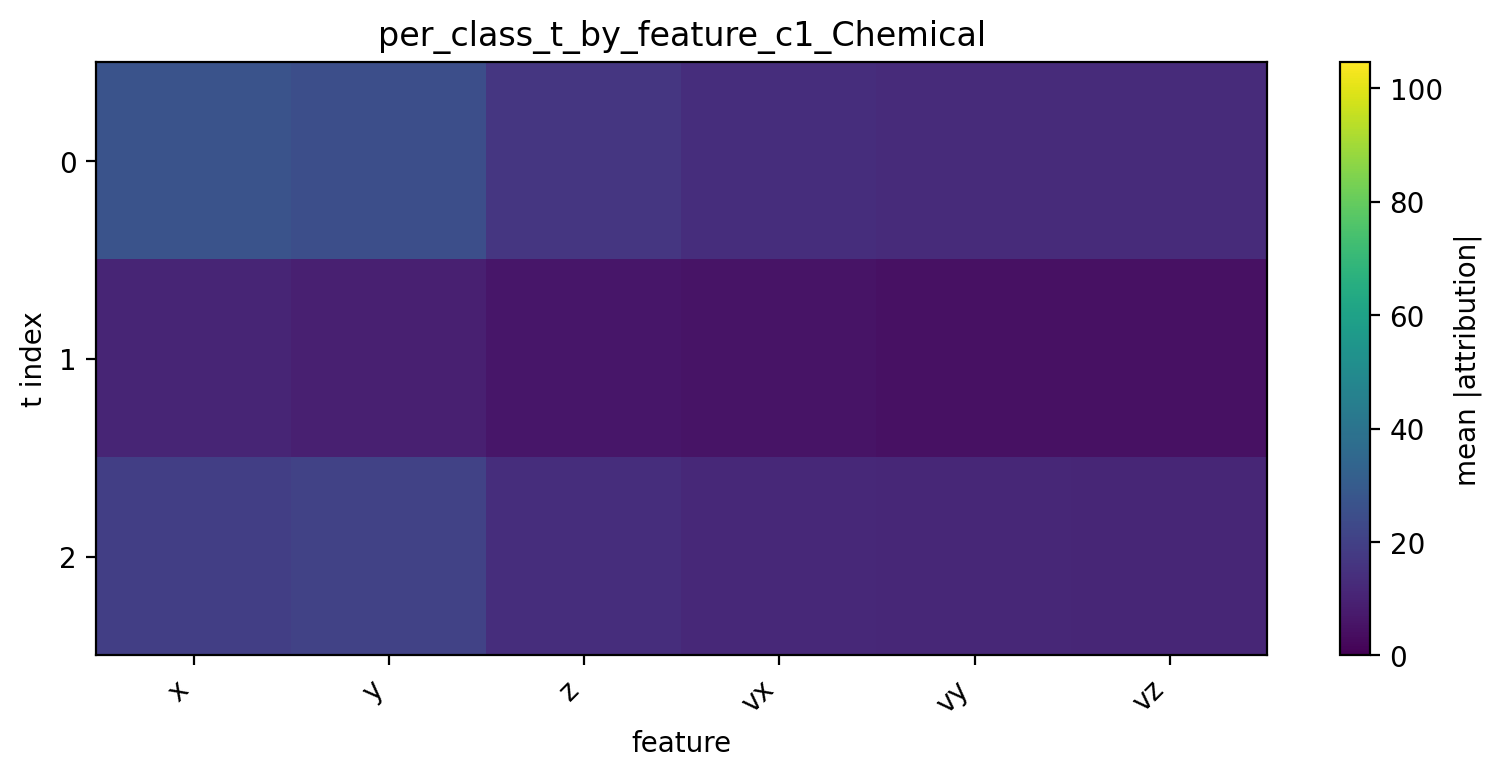

The data file committed next to this chart (first rows):
t, x, y, z, vx, vy, vz
0, 26.93, 25.33, 16.51, 13.88, 12.67, 12.82
1, 10.66, 9.339, 6.318, 5.661, 4.746, 4.551
2, 19.25, 20.69, 13.72, 11.88, 11.8, 11.41
